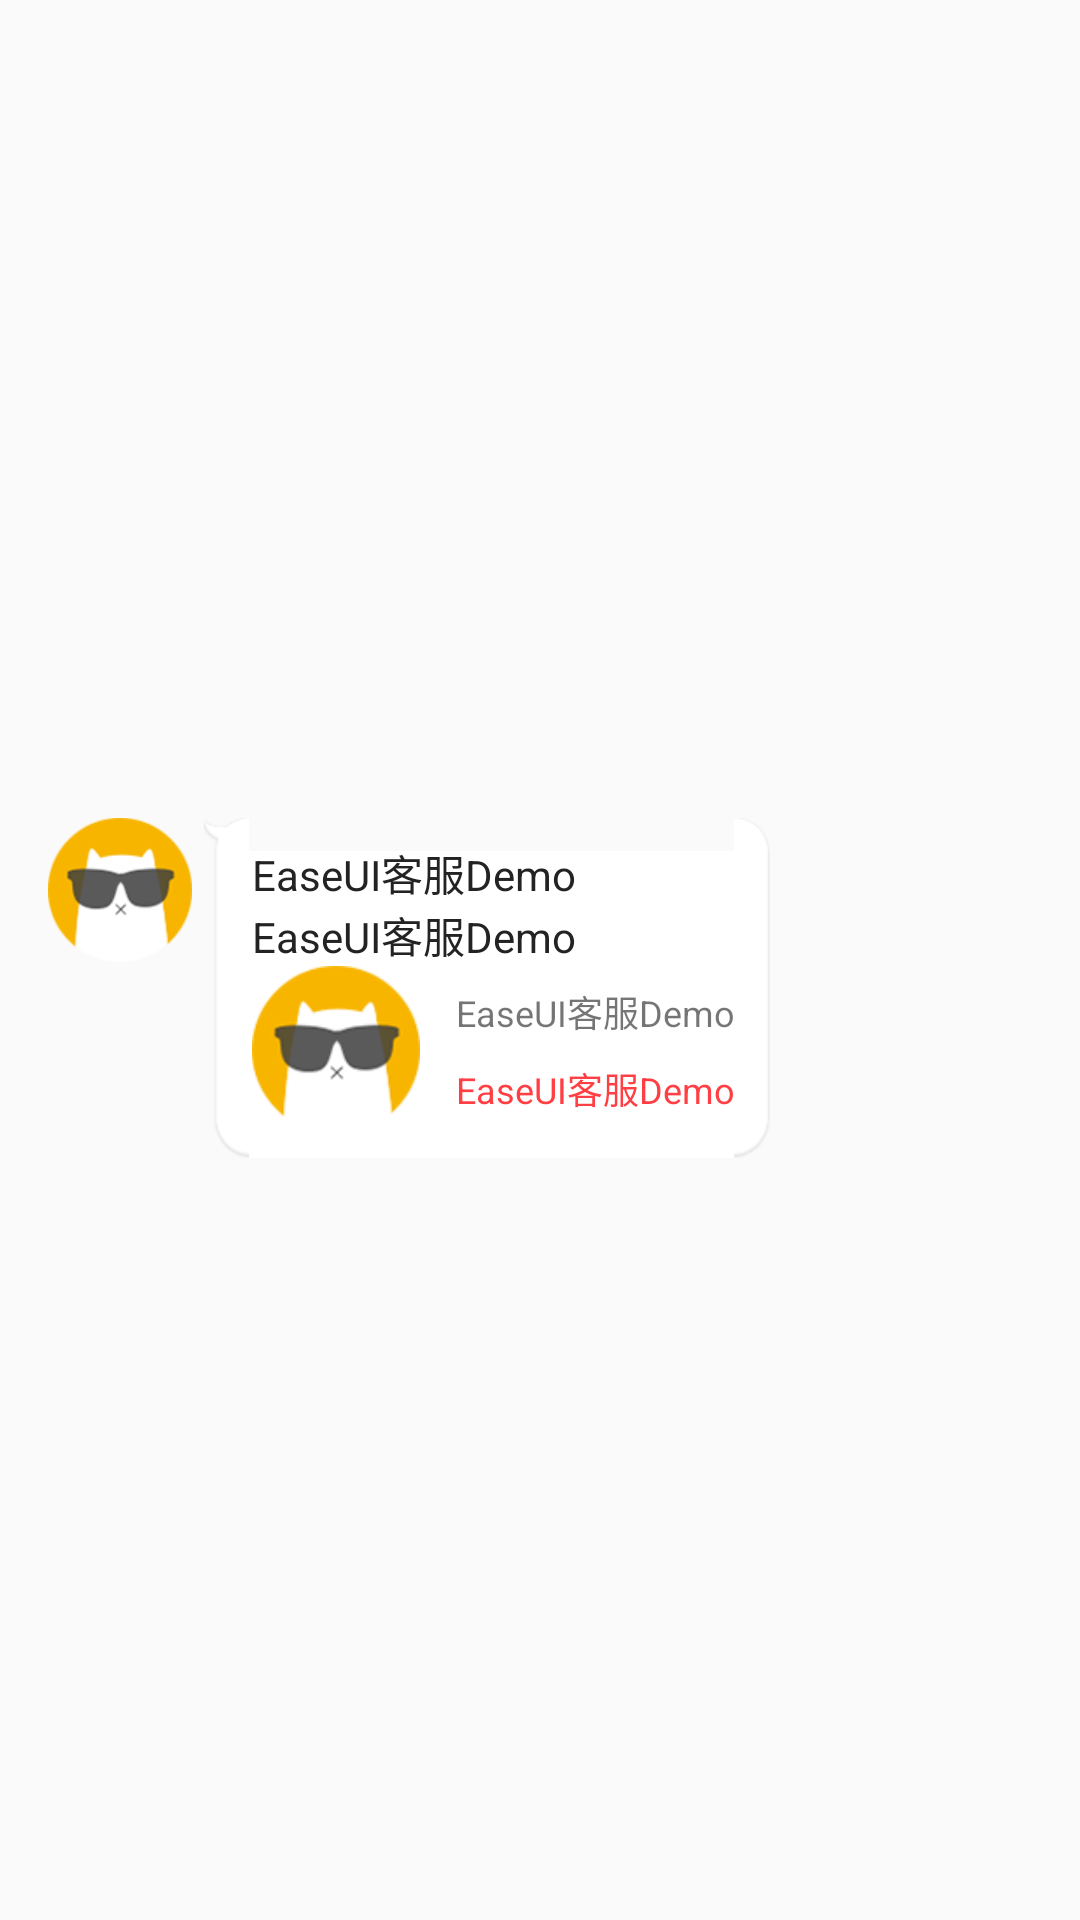

Produce the Android XML layout that renders to this screen, including the resource entries it uses.
<!-- AndroidManifest.xml: application theme MLTheme -->
<!-- res/layout/widget_chat_row_receive_order.xml -->
<?xml version="1.0" encoding="utf-8"?>
<LinearLayout xmlns:android="http://schemas.android.com/apk/res/android"
    android:layout_width="match_parent"
    android:layout_height="match_parent"
    android:gravity="center"
    android:orientation="vertical">

    
    <TextView
        android:id="@+id/timestamp"
        style="@style/chat_text_date_style"
        android:layout_width="wrap_content"
        android:layout_height="wrap_content" />

    <RelativeLayout
        android:layout_width="match_parent"
        android:layout_height="wrap_content"
        android:layout_margin="@dimen/dimen_16">

        
        <ImageView
            android:id="@+id/iv_userhead"
            android:layout_width="@dimen/dimen_48"
            android:layout_height="@dimen/dimen_48"
            android:layout_alignParentLeft="true"
            android:src="@mipmap/ic_avatar_01" />

        <LinearLayout
            android:layout_width="wrap_content"
            android:layout_height="wrap_content"
            android:layout_marginLeft="@dimen/dimen_4"
            android:layout_toRightOf="@id/iv_userhead"
            android:background="@drawable/btn_chat_row_01"
            android:orientation="vertical"
            android:padding="@dimen/dimen_8">


            
            <TextView
                android:id="@+id/text_title"
                android:layout_width="wrap_content"
                android:layout_height="wrap_content"
                android:layout_marginLeft="@dimen/dimen_8"
                android:text="@string/app_name"
                android:textColor="@color/ml_text_black"
                android:textSize="@dimen/size_14" />

            <TextView
                android:id="@+id/text_order_title"
                android:layout_width="wrap_content"
                android:layout_height="wrap_content"
                android:layout_marginLeft="@dimen/dimen_8"
                android:text="@string/app_name"
                android:textColor="@color/ml_text_black"
                android:textSize="@dimen/size_14" />

            <LinearLayout
                android:layout_width="wrap_content"
                android:layout_height="wrap_content"
                android:layout_marginLeft="@dimen/dimen_8"
                android:gravity="center"
                android:orientation="horizontal">

                <ImageView
                    android:id="@+id/img_image"
                    android:layout_width="@dimen/dimen_56"
                    android:layout_height="@dimen/dimen_56"
                    android:scaleType="centerCrop"
                    android:src="@mipmap/ic_avatar_01" />

                <LinearLayout
                    android:layout_width="wrap_content"
                    android:layout_height="wrap_content"
                    android:layout_marginLeft="@dimen/dimen_8"
                    android:orientation="vertical">

                    <TextView
                        android:id="@+id/text_desc"
                        android:layout_width="wrap_content"
                        android:layout_height="wrap_content"
                        android:layout_margin="@dimen/dimen_4"
                        android:text="@string/app_name"
                        android:textSize="@dimen/size_12" />

                    <TextView
                        android:id="@+id/text_price"
                        android:layout_width="wrap_content"
                        android:layout_height="wrap_content"
                        android:layout_margin="@dimen/dimen_4"
                        android:text="@string/app_name"
                        android:textColor="@color/ml_text_red"
                        android:textSize="@dimen/size_12" />
                </LinearLayout>
            </LinearLayout>
        </LinearLayout>
    </RelativeLayout>
</LinearLayout>
<!-- resources referenced by this layout -->
<resources>
  <color name="ml_text_black">#232323</color>
  <color name="ml_text_red">#ff3f43</color>
  <dimen name="dimen_16">16dp</dimen>
  <dimen name="dimen_4">4dp</dimen>
  <dimen name="dimen_48">48dp</dimen>
  <dimen name="dimen_56">56dp</dimen>
  <dimen name="dimen_8">8dp</dimen>
  <dimen name="size_12">12sp</dimen>
  <dimen name="size_14">14sp</dimen>
  <!-- drawable btn_chat_row_01 (drawable) -->
  <?xml version="1.0" encoding="utf-8"?>
  <selector xmlns:android="http://schemas.android.com/apk/res/android">
      <item android:drawable="@mipmap/bg_chat_row_01" android:state_pressed="false" />
      <item android:drawable="@mipmap/bg_chat_row_01_pressed" android:state_pressed="true" />
  </selector>
  <!-- mipmap ic_avatar_01: png bitmap (mipmap-xhdpi, 19190 bytes) -->
  <string name="app_name">EaseUI客服Demo</string>
  <style name="MLTheme" parent="Theme.AppCompat.Light.DarkActionBar">
  
          
          <item name="colorPrimaryDark">@color/ml_primary_dark</item>
          
          <item name="colorPrimary">@color/ml_primary</item>
          
          <item name="colorAccent">@color/ml_accent</item>
          
          <item name="colorControlActivated">@color/ml_accent</item>
  
  
          
          <item name="windowActionBar">false</item>
          
          <item name="windowNoTitle">true</item>
          
      </style>
  <color name="ml_primary_dark">#c82712</color>
  <color name="ml_primary">#f63a21</color>
  <color name="ml_accent">#defa5053</color>
</resources>
